pico-8 play session: hold ← + tap ❎, after a click and taps of 🅾, ❎, 🅾+❎, 🅾 in the second before t = 0

[t = 2 s] hold ← ~2s, tap ❎ ~4×
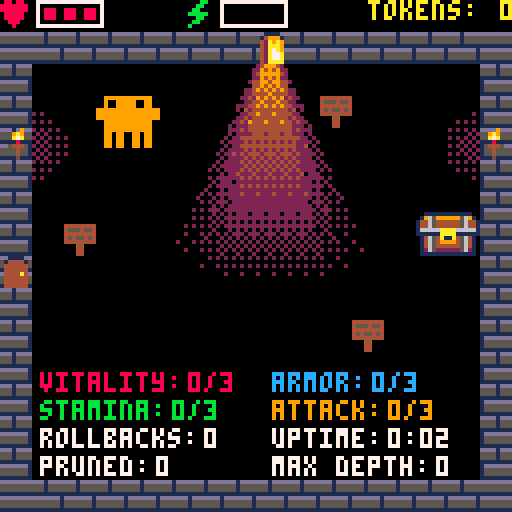
[t = 4 s] hold ← ~4s, tap ❎ ~7×
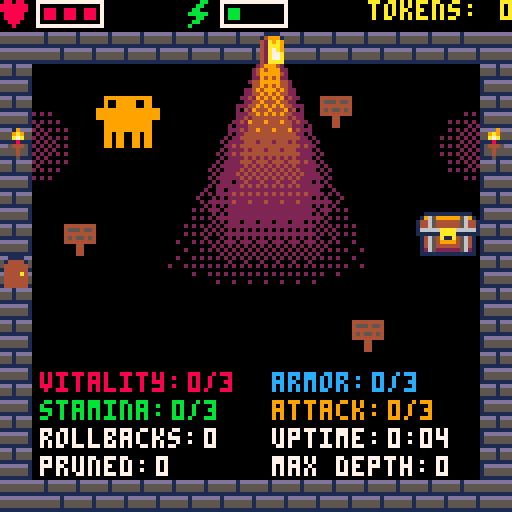
[t = 6 s] hold ← ~6s, tap ❎ ~10×
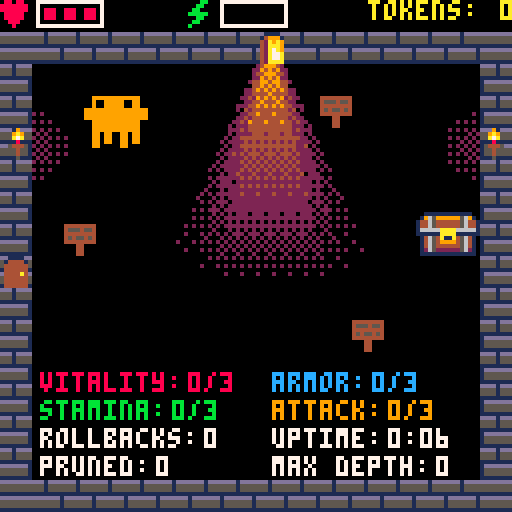
[t = 8 s] hold ← ~8s, tap ❎ ~14×
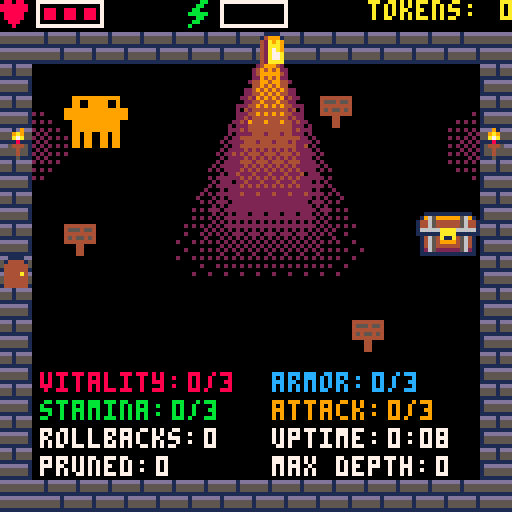

pico-8 cartridge
version 43
__lua__
-- gem-in-eye's hub: the room the game starts in, his shop and claude's talk.
-- the left door loads gemini_dungeon.p8, and dying or walking home there
-- loads this back. the run crosses each load() in its param: see carry.
-- load() looks in pico-8's current folder, so run this from carts/ (pico8
-- -root_path <repo>/carts). the export bundles the dungeon in
function _init()
	init_shared()

	-- top: the chests start that many px into the block. it's what's solid,
	-- and where the hint sits
	local stash = {tx = 13, ty = 6, w = 2, h = 2, top = 5, act = use_vault}

	-- ex,ey: arrival. each door runs its act
	room = {mx = 16, my = 0, ex = 8, ey = 64,
		doors = {{tx = 0, ty = 8, act = start_run}, {tx = 8, ty = 1, act = enter_wizard}},
		labels = {
			{txt = "vitality: ", val = function() return tier_str(health_tier) end,
			 x = 10, y = 93, col = health_col},
			{txt = "stamina: ", val = function() return tier_str(stamina_tier) end,
			 x = 10, y = 100, col = stamina_col},
			{txt = "armor: ", val = function() return tier_str(armor_tier) end,
			 x = 68, y = 93, col = armor_col},
			{txt = "attack: ", val = function() return tier_str(attack_tier) end,
			 x = 68, y = 100, col = attack_col},
			{txt = "rollbacks: ", val = function() return rollbacks end,
			 x = 10, y = 107},
			{txt = "pruned: ", val = function() return pruned end,
			 x = 10, y = 114},
			{txt = "uptime: ", val = uptime_str,
			 x = 68, y = 107},
			{txt = "max depth: ", val = function() return max_depth end,
			 x = 68, y = 114},
		},
		-- ofs: how far he's paced from home
		claude = {x = 16, y = 24, ofs = 0, dir = 1,
			move_t = 0, walk_t = 0, pause_t = 0, act = enter_talk},
		stash = stash,
		-- by tile, since the flag can't tell them apart. act returns the msg
		signs = {
			{tx = 2,  ty = 7,  msg = "gem-in-eye keeps this room clean. no merges, no conflicts. rest as long as you like."},
			{tx = 10, ty = 3,  msg = "gem-in-eye's artifacts ^"},
			{tx = 11, ty = 10, msg = "these are your stats. gem-in-eye sells upgrades to the colored ones."},
			stash,
		}}

	vault_caps = {[0] = 10, 20, 40, 80}

	-- the shop's light. fade: 0-7 eighths lit, a 4x4 ordered dither whose set
	-- bits draw the darker colour. light: the colours it steps through
	fade = {0xffff, 0x7fdf, 0x5f5f, 0x5b5e, 0x5a5a, 0x1a4a, 0x0a0a, 0x0208}
	light = split"0,2,4,9"
	-- map column, first of two flame tiles, glow's x
	torches = {{16, 80, 8}, {31, 82, 119}}
	flick = 0
	-- the shop's candles: each flame's top, which has an orange pixel under it,
	-- and the two colours they show now, the top's in the high digit
	candles = {{19, 42, 0xa9}, {23, 21, 0xa9}, {101, 21, 0xa9}}
	-- as drawn, dimmer, or now and then flaring
	flames = {0xa9, 0xa9, 0xa9, 0x94, 0x94, 0x7a}

	-- key names the tier global, read via _ENV. tint recolours white art.
	-- look names the worn-tier global; its shelf adds tier 0, art[0]
	shop = {
		{name = "vitality", key = "health_tier",  col = health_col,
		 art = split"13,13,13", tint = true},
		{name = "stamina",  key = "stamina_tier", col = stamina_col,
		 art = split"14,14,14", tint = true},
		{name = "armor",    key = "armor_tier",   col = armor_col,
		 art = {[0] = 7, 8, 9, 10}, look = "armor_look"},
		{name = "attack",   key = "attack_tier",  col = attack_col,
		 art = {[0] = 15, 4, 5, 6}, look = "attack_look"},
		{name = "stash",    key = "vault_tier",
		 art = stash_art, size = 2, look = "vault_look"},
	}

	init_wizard()

	arrive()
	place_stash()
	x, y = room.ex, room.ey
	show_banner("main branch")
end

function _update()
	frame += 1
	if banner_t > 0 then banner_t -= 1 end

	-- candlelight: the shop's light wavers, and each torch and candle picks a flame
	if frame % 4 == 0 then
		flick = rnd(.06)
		for t in all(torches) do mset(t[1], 4, t[2] + rnd(2) \ 1) end
		for c in all(candles) do c[3] = rnd(flames) end
	end

	if scene then
		scene.update()
		return
	end

	-- a dialog freezes the room
	if dialog then
		update_dialog()
		return
	end

	move_player()

	local d = door_at(x + 4, y + 4)
	if d then d.act(d) end

	-- ❎ talks if something's in reach, else swings
	near_talk = talk_at(x, y)
	if near_talk and btnp(❎) then
		-- act may return a message, or nil if it opened its own box
		local msg = near_talk.msg
		if near_talk.act then msg = near_talk.act(near_talk) end
		if msg then open_dialog(msg) end
	elseif btnp(❎) and stamina > 0 then
		swing()
	end

	tick_player()
	update_claude(room.claude)
end

function _draw()
	if scene then
		scene.draw()
		return
	end

	cls()
	draw_hud()
	draw_light()
	map(room.mx, room.my, 0, 0, 16, 16)
	draw_claude(room.claude)
	for l in all(room.labels) do
		local c = l.col or 7
		print(l.val(), print(l.txt, l.x, l.y, c) - num_gap, l.y, c)
	end
	draw_player()

	if banner_t > 0 then centre(banner_msg, 60, 7) end

	if not dialog and near_talk and frame % 30 < 20 then
		local hx, hy = hint_pos(near_talk)
		draw_x_hint(hx, hy, 7)
	end
	if dialog then draw_dialog(dialog) end
end

-- the shop's light through its open door, under the map so the walls and signs
-- sit on top. each row is three bands, the brightest innermost
function draw_light()
	for y = 16, 73 do
		local w, t = 3.5 + (y - 16) * .42, 1 - (y - 16) / 58 - flick
		for k = 1, 3 do
			-- 24 steps: 8 eighths between each two of light's colours
			local b = mid(0, t * k * 8, 23.9)
			fillp(fade[b % 8 \ 1 + 1])
			rectfill(68 - w * (1.3 - k / 4), y, 67 + w * (1.3 - k / 4), y,
				light[b \ 8 + 2] + light[b \ 8 + 1] * 16)
		end
	end
	-- the torches' glow. the walls hide the half behind them
	for t in all(torches) do
		fillp(fade[3])
		circfill(t[3], 36, 10 - flick * 30, 2)
		fillp(fade[5])
		circfill(t[3], 36, 6 - flick * 30, 2)
	end
	fillp()
end

-- the dungeon is gemini_dungeon.p8. it starts a run as it loads
function start_run() go("gemini_dungeon.p8") end

function tier_str(tier)
	return tier.."/"..tier_max
end

-- minutes uncapped (fine for ~9 hours). up0 is what earlier carts ran
function uptime_str()
	local s = flr(up0 + time())
	local ss = s % 60
	return s \ 60 ..":"..(ss < 10 and "0" or "")..ss
end

-- claude paces the hub. 98/100 lift diagonal foot pairs
claude_cycle = split"96,98,96,100"
claude_travel = 8	-- px out from home and back
claude_hold = 3		-- frames per px
claude_step = 2		-- px per cycle frame
claude_pause = 150	-- frames paused at each end

-- his art's box in the 16x16 block, for collision and reach
claude_x1, claude_y1 = 2, 0
claude_x2, claude_y2 = 13, 12

function claude_box(c)
	local bx = c.x + c.ofs
	return bx + claude_x1, c.y + claude_y1, bx + claude_x2, c.y + claude_y2
end

-- poses past ~6 frames read as slow motion: slow him with claude_pause

function update_claude(c)
	if c.pause_t > 0 then
		c.pause_t -= 1
		return
	end

	c.move_t += 1
	if c.move_t < claude_hold then return end
	c.move_t = 0

	-- waits instead of pushing, so he can't trap you
	local nx = c.x + c.ofs + c.dir
	if x + 7 >= nx + claude_x1 and x <= nx + claude_x2
	and y + 7 >= c.y + claude_y1 and y <= c.y + claude_y2 then
		return
	end

	c.ofs += c.dir

	c.walk_t = (c.walk_t + 1) % (claude_step * #claude_cycle)

	-- reset at the turn, or the last step flashes
	if c.ofs <= 0 or c.ofs >= claude_travel then
		c.dir = -c.dir
		c.pause_t = claude_pause
		c.walk_t = 0	-- the standing pose
	end
end

function draw_claude(c)
	local f = c.walk_t \ claude_step % #claude_cycle + 1
	-- flipping only moves his eyes: he looks back where he came from
	spr(claude_cycle[f], c.x + c.ofs, c.y, 2, 2, c.dir < 0)
end

function is_solid(px, py)
	if fget(tile_at(px, py), 0) then return true end
	-- claude is solid, which sign_reach relies on
	local x1, y1, x2, y2 = claude_box(room.claude)
	if px >= x1 and px <= x2 and py >= y1 and py <= y2 then return true end
	-- the stash is solid where its chest is drawn, not the whole block
	local s = room.stash
	return px >= s.tx * 8 and px < (s.tx + s.w) * 8
	and py >= s.ty * 8 + s.top and py < (s.ty + s.h) * 8
end

-- reach: grow the player's box by sign_reach and look for a sign
sign_reach = 4

function sign_at(px, py)
	for ty = (py - sign_reach) \ 8, (py + 7 + sign_reach) \ 8 do
		for tx = (px - sign_reach) \ 8, (px + 7 + sign_reach) \ 8 do
			if fget(tile_at(tx * 8, ty * 8), 2) then
				for s in all(room.signs) do
					if tx >= s.tx and tx < s.tx + (s.w or 1)
					and ty >= s.ty and ty < s.ty + (s.h or 1) then
						return s
					end
				end
			end
		end
	end
end

function talk_at(px, py)
	local x1, y1, x2, y2 = claude_box(room.claude)
	if px + 7 + sign_reach >= x1 and px - sign_reach <= x2
	and py + 7 + sign_reach >= y1 and py - sign_reach <= y2 then
		return room.claude
	end
	return sign_at(px, py)
end

-- one tile up from the art's top, centred. tracks claude as he paces
function hint_pos(t)
	if t == room.claude then
		local x1, y1 = claude_box(t)
		return x1 + 2, y1 - 8
	end
	return t.tx * 8 + ((t.w or 1) - 1) * 4, t.ty * 8 + (t.top or 0) - 8
end

-- stash: one press stores all that fits (holding back never helps)
function vault_cap()
	return vault_caps[vault_tier]
end

function tokens_str(n)
	return n.." token"..(n == 1 and "" or "s")
end

function use_vault()
	local n = min(tokens, vault_cap() - vault)
	vault += n
	tokens -= n
	local count = ". stash "..vault.."/"..vault_cap()
	if n > 0 then return "stored "..tokens_str(n)..count end
	if tokens > 0 then return "no room left"..count end
	return "nothing to store"..count
end

-- a chest per tier, 2x2 each, all starting at the stash's top. their tiles are
-- signs but not solid: is_solid takes the chest's own box
stash_art = {[0] = 72, 102, 104, 106}

-- the room shows the worn chest, set into the stash's tiles. the cap stays
-- vault_tier's
function place_stash()
	local s, n = room.stash, stash_art[vault_look]
	for i = 0, 3 do
		mset(room.mx + s.tx + i % 2, room.my + s.ty + i \ 2, n + i % 2 + i \ 2 * 16)
	end
end

-- the purse is spent before the stash
function afford(n) return tokens + vault >= n end

function spend(n)
	local p = min(tokens, n)
	tokens -= p
	vault -= n - p
end

box_max_w = 116		-- text wraps past this
box_pad = 4
box_bg = 1
box_edge = 12
box_col = 7
line_h = 6			-- baseline to baseline
glyph_h = 5			-- ink height of a line
char_w = 4
mark_w = 5			-- the "done" marker
mark_h = 3
mark_gap = 2		-- gap before it
msg_speed = 2		-- frames per character

-- ^ draws as an up arrow (p8scii's ⬆️ is a button)
arrow_char = "^"
arrow_w = 6			-- arrow plus letter gap

-- measured by printing off-screen. ^ counts as an arrow's width
function text_w(s)
	local w = print(s, 0, -20)
	for j = 1, #s do
		if sub(s, j, j) == arrow_char then w += arrow_w - char_w end
	end
	return w - 1		-- drop the trailing gap
end

box_chars = (box_max_w - box_pad * 2) \ char_w

function open_dialog(msg)
	dialog = fit_box({lines = wrap_text(msg, box_chars)})
end

-- size a box to its lines. boxes are tables, so a scene can show two
function fit_box(b)
	local len, widest = 0, 0
	for l in all(b.lines) do
		len += #l
		widest = max(widest, text_w(l))
	end
	-- the marker sits after the last line. menus have none
	b.last_w = text_w(b.lines[#b.lines])
	if not b.is_menu then widest = max(widest, b.last_w + mark_gap + mark_w) end
	b.len = len
	b.w = widest + box_pad * 2
	b.h = box_pad * 2 + (#b.lines - 1) * line_h + glyph_h
	b.x = flr(64 - b.w / 2)
	b.y = flr(64 - b.h / 2)
	-- characters revealed. a menu shows at once
	b.n = b.is_menu and len or 0
	b.t = 0
	return b
end

-- rows keep a 2-char caret slot so moving never resizes. pick(i) on ❎
function open_menu(rows, pick, cols)
	menu = {rows = rows, sel = 1, pick = pick, cols = cols,
		lines = {}, is_menu = true}
	menu_lines(menu)
	fit_box(menu)
end

function menu_lines(m)
	for i = 1, #m.rows do
		m.lines[i] = (i == m.sel and "> " or "  ")..m.rows[i]
	end
end

-- ⬆️⬇️ move, ❎ picks. 🅾️ is the caller's
function update_menu(m)
	local s = m.sel
	if btnp(⬆️) then s -= 1 end
	if btnp(⬇️) then s += 1 end
	m.sel = mid(1, s, #m.rows)
	menu_lines(m)
	if btnp(❎) then m.pick(m.sel) end
end

function dialog_done(d)
	return d.n >= d.len
end

-- the reveal alone, for scenes that handle buttons themselves
function advance_dialog(d)
	if not dialog_done(d) then
		d.t += 1
		if d.t >= msg_speed then
			d.t = 0
			d.n += 1
		end
	end
end

function update_dialog()
	advance_dialog(dialog)
	-- first press finishes, second closes
	if btnp(❎) then
		if dialog_done(dialog) then
			dialog = nil
		else
			dialog.n = dialog.len
		end
	end
end

-- wrapped up front so lines don't reflow
function wrap_text(str, maxc)
	local lines, ln, word = {}, "", ""
	for i = 1, #str + 1 do
		local c = i <= #str and sub(str, i, i) or " "
		if c == " " then
			if #word > 0 then
				if #ln == 0 then
					ln = word
				elseif #ln + 1 + #word <= maxc then
					ln = ln.." "..word
				else
					add(lines, ln)
					ln = word
				end
				word = ""
			end
		else
			word = word..c
		end
	end
	if #ln > 0 then add(lines, ln) end
	return lines
end

-- ❎ badge a column wider than p8scii's so it centres. x punched in black
function draw_badge(hx, hy, col)
	rectfill(hx + 1, hy, hx + 6, hy + 4, col)			-- top and bottom
	rectfill(hx, hy + 1, hx + 7, hy + 3, col)			-- sides
end

function draw_x_hint(hx, hy, col)
	draw_badge(hx, hy, col)
	-- x,y pairs punched out of the badge
	local p = split"2,1,5,1,3,2,4,2,2,3,5,3"
	for i = 1, 12, 2 do pset(hx + p[i], hy + p[i + 1], 0) end
end

function draw_o_hint(hx, hy, col)
	draw_badge(hx, hy, col)
	rectfill(hx + 2, hy + 1, hx + 5, hy + 3, 0)
	line(hx + 3, hy + 2, hx + 4, hy + 2, col)
end

function draw_arrow(px, py)
	line(px + 2, py, px + 2, py + 4, box_col)		-- stem
	line(px, py + 2, px + 4, py + 2, box_col)		-- barbs
	line(px + 1, py + 1, px + 3, py + 1, box_col)
end

function draw_dialog(d)
	local x1 = d.x + d.w - 1
	local y1 = d.y + d.h - 1
	rectfill(d.x, d.y, x1, y1, box_bg)
	rect(d.x, d.y, x1, y1, box_edge)

	local left = d.n
	for i = 1, #d.lines do
		if left <= 0 then break end
		local ln = d.lines[i]
		local shown = sub(ln, 1, min(left, #ln))
		local px = d.x + box_pad
		local py = d.y + box_pad + (i - 1) * line_h
		-- optional per-line colour (shop rows)
		local col = d.cols and d.cols[i] or box_col
		-- print runs between ^ placeholders, with an arrow in each gap
		local run = ""
		for j = 1, #shown do
			local c = sub(shown, j, j)
			if c == arrow_char then
				px = print(run, px, py, col)
				run = ""
				draw_arrow(px, py)
				px += arrow_w
			else
				run = run..c
			end
		end
		print(run, px, py, col)
		left -= #ln
	end

	-- blinking "done" marker after the last line. not on menus
	if not d.is_menu and dialog_done(d) and frame % 30 < 20 then
		local mx = d.x + box_pad + d.last_w + mark_gap
		-- centred on the ink
		local my = d.y + box_pad + (#d.lines - 1) * line_h
			+ (glyph_h - mark_h) \ 2
		line(mx, my, mx + 4, my, box_col)
		line(mx + 1, my + 1, mx + 3, my + 1, box_col)
		pset(mx + 2, my + 2, box_col)
	end
end

-- the wizard scene (the shop) replaces the room while up
wiz_x = 48			-- head on screen
wiz_y = 17
sheet_x = 96		-- head on the sheet (sprite 76)
sheet_y = 32
eye_x = 21			-- pupil home, from the head origin
eye_y = 12

-- gaze: tl, bl, br, tr. he looks down at you from the bottom two, shifting
-- between them, and now and then glances up
sq = {{0,0},{0,1},{1,1},{1,0}}
gaze_rest = 60		-- frames he looks down, at least. up to twice that
gaze_look = 40		-- frames a glance up holds, at least. likewise
gaze_up = 3			-- 1 in gaze_up looks down ends in a glance up

-- glint on the flower eye. box relative to the head
shine_x = 11
shine_y = 11
shine_bw = 4
shine_bh = 4
shine_col = 7
shine_skip = 15		-- face peach, skipped so the glint stays on the eye
shine_w = 2			-- band thickness
shine_step = 1		-- diagonals per frame
shine_hold = 2		-- frames per step
shine_pause = 70	-- frames between sweeps

wiz_msg = "you again. or a fork of you? hard to tell anymore."

-- his line under the menu. purchases overwrite it
wiz_prompt = "well? you're eating into my thinking tokens."

-- the gem is red: 14, 8, 2. a verdict recolours it for gem_glints sweeps of
-- the glint, then it's red again. impressed, neutral, unimpressed
gem_tints = {split"11,3,1", split"12,13,1", split"10,9,4"}
gem_glints = 3

-- which diagonals the glint box covers. reads the sheet, so runs in _init
function init_wizard()
	local dmin, dmax = 999, -999
	for ry = shine_y, shine_y + shine_bh - 1 do
		for rx = shine_x, shine_x + shine_bw - 1 do
			local c = sget(sheet_x + rx, sheet_y + ry)
			if c != 0 and c != shine_skip then
				dmin = min(dmin, rx + ry)
				dmax = max(dmax, rx + ry)
			end
		end
	end
	-- start just short of the head
	shine_d0 = dmin - shine_w + 1
	shine_frames = (dmax - shine_d0) \ shine_step + 1
end

function enter_wizard(door)
	wiz_door = door
	scene = {update = update_wizard, draw = draw_wizard_scene}
	shine_t, gem_t, gaze, gaze_t = 0, 0, 3, gaze_rest
	menu, shelf, pages = nil
	open_dialog(wiz_msg)
end

function exit_wizard()
	scene, dialog, menu, shelf = nil
	-- a chest bought or worn in the shop
	place_stash()
	-- a tile below the door, so you don't walk straight back in
	x = wiz_door.tx * 8
	y = wiz_door.ty * 8 + 8
	-- facing out of the door, standing pose
	facing = "down"
	walk_t = 0
end

-- greeting, menu, shelf. ❎ in, 🅾️ out
function update_wizard()
	-- glint: burst, then pause. no pause while he thinks
	shine_t = (shine_t + 1) % (shine_frames * shine_hold + (asking and 0 or shine_pause))
	if gem_t > 0 then gem_t -= 1 end
	update_gaze()
	advance_dialog(dialog)
	if asking then
		update_ask()
	elseif pages then
		if turn_page() then
			if btnp(❎) and more then request(oc_next) else pages = nil end
		end
	elseif shelf then
		update_shelf()
	elseif menu then
		if btnp(🅾️) then exit_wizard() else update_menu(menu) end
	elseif btnp(❎) then
		open_shop()
	elseif btnp(🅾️) then
		exit_wizard()
	end
end

-- up: back down to either corner. down: to the other bottom corner, or up
function update_gaze()
	gaze_t -= 1
	if gaze_t > 0 then return end
	if sq[gaze][2] == 0 then
		gaze, gaze_t = rnd(split"2,3"), gaze_rest + rnd(gaze_rest)
	elseif rnd(gaze_up) < 1 then
		gaze, gaze_t = rnd(split"1,4"), gaze_look + rnd(gaze_look)
	else
		gaze, gaze_t = 5 - gaze, gaze_rest + rnd(gaze_rest)
	end
end

function mouth_frame()
	-- the mouth moves while text appears
	if dialog_done(dialog) then return 0 end
	return split"0,1,2,1"[frame \ 3 % 4 + 1]
end

-- the glint's leading diagonal, nil while paused
function shine_lead()
	local f = shine_t \ shine_hold
	if f >= shine_frames then return nil end
	return shine_d0 + f * shine_step
end

function draw_shine(lead)
	if lead == nil then return end
	for ry = shine_y, shine_y + shine_bh - 1 do
		local x1 = max(shine_x, lead - ry)
		local x2 = min(shine_x + shine_bw - 1, lead + shine_w - 1 - ry)
		for rx = x1, x2 do
			-- masked to the eye
			local c = sget(sheet_x + rx, sheet_y + ry)
			if c != 0 and c != shine_skip then
				pset(wiz_x + rx, wiz_y + ry, shine_col)
			end
		end
	end
end

function draw_wizard()
	local hx, hy = wiz_x, wiz_y

	-- 1. head, 0 transparent. a fresh verdict tints the gem
	local t = gem_t > 0 and gem_tints[verdict]
	if t then pal(14, t[1]) pal(8, t[2]) pal(2, t[3]) end
	spr(76, hx, hy, 4, 4)
	pal()

	-- 2. face interior again with 0 opaque, clipped
	clip(hx + 14, hy + 14, 7, 8)
	palt(0, false)
	spr(76, hx, hy, 4, 4)
	palt()
	clip()

	-- 3. glint
	draw_shine(shine_lead())

	-- 4. pupil
	local g = sq[gaze]
	rectfill(hx + 21, hy + 12, hx + 22, hy + 13, 7)
	pset(hx + eye_x + g[1], hy + eye_y + g[2], 12)

	-- 5. mouth. rectfill is opaque
	rectfill(hx + 15, hy + 21, hx + 18, hy + 21 + mouth_frame(), 0)
end

function draw_wizard_scene()
	cls(0)
	-- backdrop: sprites 128-255, drawn in the sprite editor. the map holds
	-- the room and the sfx region is free for sound
	memcpy(0x6000, 0x1000, 0x1000)
	-- the candles' flames, over the backdrop's own
	for c in all(candles) do
		pset(c[1], c[2], c[3] \ 16)
		pset(c[1], c[2] + 1, c[3] % 16)
	end
	draw_wizard()
	local xw = "buy"
	if shelf then
		draw_shelf()
		-- an owned tier with a look is worn, not bought
		if shelf.it.look and shelf.at <= _ENV[shelf.it.key] then xw = "equip" end
	end
	if pages then xw = "next" end
	-- no hints while input is locked
	draw_boxes(menu and not shelf, not asking and xw, shelf and "back" or "leave")
end

-- box over the hints, menu over the box. xw, ow: the ❎ and 🅾️ words
function draw_boxes(show_menu, xw, ow)
	dialog.y = 113 - dialog.h
	if show_menu then
		-- menu 3px over the box, same width
		local w = max(menu.w, dialog.w)
		menu.w, dialog.w = w, w
		menu.x = flr(64 - w / 2)
		dialog.x = menu.x
		menu.y = dialog.y - 2 - menu.h
		draw_dialog(menu)
	end
	draw_dialog(dialog)
	-- fixed x, spaced for the widest words, so neither moves. no xw, no hints
	if xw then
		draw_x_hint(30, 118, 7)
		print(xw, 41, 118, 6)
		draw_o_hint(68, 118, 7)
		print(ow, 79, 118, 6)
	end
end

-- the shop: a menu of upgrades, each opening a shelf

-- doubles like vault_caps: a full stash buys the next tier. a guess
tier_cost = split"10,20,40"

function price(t) return tier_cost[t] end

-- columns fit the longest name and top price, so rows never reflow
function shop_rows()
	local rows, nw, pw = {}, 0, max(3, #tostr(price(tier_max)))
	for it in all(shop) do nw = max(nw, #it.name) end
	for it in all(shop) do
		local t = _ENV[it.key]
		local n, p = it.name, tostr(t < tier_max and price(t + 1) or "max")
		while #n < nw do n = n.." " end
		while #p < pw do p = " "..p end
		add(rows, n.."   "..tier_str(t).."  "..p)
	end
	return rows
end

-- ❎ on the greeting: menu up, standing line below
function open_shop()
	local cols = {}
	for it in all(shop) do add(cols, it.col or box_col) end
	open_menu(shop_rows(), open_shelf, cols)
	open_dialog(wiz_prompt)
end

-- the cursor starts on the tier for sale. lo: a look's shelf starts at 0
function open_shelf(i)
	local it = shop[i]
	shelf = {it = it, i = i, at = min(_ENV[it.key] + 1, tier_max), lo = it.look and 0 or 1}
	open_dialog(shelf_line())
end

function shelf_line()
	local it, t = shelf.it, shelf.at
	return it.name.." "..t..". "
		..(it.look and t == _ENV[it.look] and "equipped."
			or t <= _ENV[it.key] and "owned." or tokens_str(price(t))..".")
end

-- ⬅️➡️ browse, ❎ buys, 🅾️ back to the menu
function update_shelf()
	local a = shelf.at
	if btnp(⬅️) then a -= 1 end
	if btnp(➡️) then a += 1 end
	a = mid(shelf.lo, a, tier_max)
	if a != shelf.at then
		shelf.at = a
		open_dialog(shelf_line())
	end
	if btnp(❎) then
		buy()
	elseif btnp(🅾️) then
		shelf = nil
		open_dialog(wiz_prompt)
	end
end

-- the next tier goes to gem-in-eye first (sell). ❎ on owned + look wears it
function buy()
	local it = shelf.it
	local t = _ENV[it.key] + 1
	if it.look and shelf.at < t then
		_ENV[it.look] = shelf.at
		open_dialog(shelf_line())
	end
	if shelf.at != t then return end
	local list = price(t)
	if not afford(list) then
		open_dialog(it.name.." "..t.." costs "..list..". you have "..(tokens + vault)..". train a few more epochs.")
		return
	end
	poke2(gpio + gp_pruned, pruned)
	poke2(gpio + gp_rollbacks, rollbacks)
	poke2(gpio + gp_uptime, flr(up0 + time()))
	put(gp_max_depth, max_depth)
	put(gp_depth, depth)
	put(gp_purse, tokens)
	put(gp_stash, vault)
	for k = 1, #shop do put(gp_tiers + k - 1, _ENV[shop[k].key]) end
	put(gp_item, shelf.i)
	put(gp_tier, t)
	put(gp_list, list)
	request(oc_purchase)
end

-- a quote is held to half-to-full list. any fallback: list and own line
function sell(ok)
	local it, t = shelf.it, shelf.at
	local list, len, p, v = price(t), reply_len(ok), get(gp_price), get(gp_verdict)
	local cost = len > 0 and p > 0 and mid(ceil(list / 2), p, list) or list
	-- the glint restarts, so its first sweep crosses the new colour
	if len > 0 and gem_tints[v] then
		verdict, gem_t, shine_t = v, gem_glints * (shine_frames * shine_hold + shine_pause), 0
	end
	spend(cost)
	_ENV[it.key] = t
	-- wear what's just bought
	if it.look then _ENV[it.look] = t end
	apply_tiers()
	menu.rows = shop_rows()
	menu_lines(menu)
	if len > 0 then
		show_page(len)
	else
		open_dialog(it.name.." "..t..". i'm out of tokens for small talk. you have "..tokens..". stash "..vault.."/"..vault_cap())
	end
	put(gp_price, cost)
	put(gp_len, len)
end

-- bridge; must match src/lib/gpio.ts. the protocol test parses these lines
gpio = 0x5f80
gp_status = 0
st_idle, st_request, st_thinking, st_ready = 0, 1, 2, 3
ai_ack_frames = 15
ai_max_frames = 450

gp_pruned = 1
gp_rollbacks = 3
gp_uptime = 5
gp_max_depth = 7
gp_depth = 8
gp_purse = 9
gp_stash = 10
gp_tiers = 11
gp_occasion = 16
oc_purchase, oc_next = 2, 3
gp_item = 17
gp_tier = 18
gp_list = 19

gp_verdict = 24
gp_price = 25
gp_flags = 26
gp_len = 27
gp_text = 28

function put(o, v) poke(gpio + o, v) end
function get(o) return peek(gpio + o) end

-- payload first, then status
function request(oc)
	put(gp_occasion, oc)
	put(gp_status, st_request)
	asking, ask_t = oc, 0
end

function update_ask()
	ask_t += 1
	local st = get(gp_status)
	local ok = st == st_ready
	if ok or ask_t >= (st < st_thinking and ai_ack_frames or ai_max_frames) then
		if asking == oc_purchase then sell(ok) else show_page(reply_len(ok)) end
		asking = nil
		put(gp_status, st_idle)
	end
end

function reply_len(ok) return ok and min(get(gp_len), 100) or 0 end

-- flags bit 0: more to fetch. none ends the speech on the page shown
function show_page(len)
	pages = nil
	if len > 0 then
		local s = ""
		for i = 0, len - 1 do s ..= chr(get(gp_text + i)) end
		open_dialog(s)
		pages, more = {}, get(gp_flags) % 2 > 0
	end
end

-- owned and for-sale draw as is, locked tiers dimmed
shelf_cy = 70		-- between the head and a 3-line box
shelf_gap = 24		-- px between slots

function draw_shelf()
	local it, lo = shelf.it, shelf.lo
	local s, t = it.size or 1, _ENV[it.key]
	local function sx(i) return 64 + (i - (lo + tier_max) / 2) * shelf_gap end
	for i = lo, tier_max do
		if i > t + 1 then
			for c = 1, 15 do pal(c, c < 6 and 1 or 5) end
		elseif it.tint then
			pal(7, it.col)
		end
		spr(it.art[i], sx(i) - s * 4, shelf_cy - s * 4, s, s)
		pal()
	end
	draw_arrow(sx(shelf.at) - 2, shelf_cy + s * 4 + 3)
end

-- claude's talk: his line, ❎ topics, ❎ answer, 🅾️ back out

-- asks max 26 chars. each say string starts a box. show(t) gates a topic
claude_hello = "hi there! you must be the new agent. i'm claude, pleased to meet you!"
claude_back = "hi again!"
claude_prompt = "what's on your mind?"
claude_topics = {
	{ask = "who are you?",
	 say = {"i'm claude! i'm not hiring agents right now, sorry.",
		"but i might need one someday. i'll keep your number handy!"}},
	{ask = "who was the old agent?",
	 say = {"you, roughly! gem-in-eye restored you from their last checkpoint.",
		"that's why i said hi again. you're very nearly them."},
	 show = function() return rollbacks > 0 end},
}
page_lines = 3

-- met isn't saved: a rollback keeps it, a reset doesn't. it's carried as
-- 0/1, since this cart reloads after every trip to the dungeon
function enter_talk()
	scene = {update = update_talk, draw = draw_talk}
	menu, pages = nil
	open_dialog(met > 0 and claude_back or claude_hello)
	met = 1
end

function exit_talk()
	scene, dialog, menu, pages = nil
end

-- rebuilt each time so topics can change. the caret keeps its row
function open_topics()
	local sel, rows = menu and menu.sel or 1, {}
	topics, menu = {}, nil
	for t in all(claude_topics) do
		if not t.show or t.show(t) then
			add(topics, t)
			add(rows, t.ask)
		end
	end
	open_dialog(claude_prompt)
	if #rows > 0 then
		open_menu(rows, ask_topic)
		menu.sel = min(sel, #rows)
		menu_lines(menu)
	end
end

function ask_topic(i)
	local t = topics[i]
	t.asked = true
	pages = {}
	for s in all(t.say) do
		local lines = wrap_text(s, box_chars)
		for j = 1, #lines, page_lines do
			local p = {}
			for k = j, min(j + page_lines - 1, #lines) do add(p, lines[k]) end
			add(pages, p)
		end
	end
	next_page()
end

function next_page()
	dialog = fit_box({lines = deli(pages, 1)})
end

-- ❎ finishes a page, then turns it. true past the last, or on 🅾️
function turn_page()
	if btnp(❎) and not dialog_done(dialog) then
		dialog.n = dialog.len
	elseif btnp(❎) and #pages > 0 then
		next_page()
	else
		return btnp(❎) or btnp(🅾️)
	end
end

function update_talk()
	advance_dialog(dialog)
	if pages then
		if turn_page() then
			pages = nil
			open_topics()
		end
	elseif menu then
		if btnp(🅾️) then exit_talk() else update_menu(menu) end
	elseif btnp(❎) then
		open_topics()
	elseif btnp(🅾️) then
		exit_talk()
	end
end

-- 2x, centred where the head goes
function draw_talk()
	cls(0)
	local s = claude_cycle[1]
	sspr(s % 16 * 8, s \ 16 * 8, 16, 16, wiz_x, wiz_y + 3, 32, 32)
	draw_boxes(menu and not pages, pages and "next" or "ask", pages and "back" or "leave")
end

-- >> shared: gemini.p8 and gemini_dungeon.p8 carry this section byte for
-- byte. it draws only from sprites 0-63, which are the same in both sheets.
-- tests/cart-bundle.test.ts holds both to that

-- the run's defaults. arrive() then overwrites them with what the other cart
-- carried over
function init_shared()
	-- vitality and stamina match their hud bars
	health_col = 8
	stamina_col = 11
	armor_col = 12
	attack_col = 9

	alive = true
	flipx = false
	facing = "side"
	speed = 1
	walk_t = 0
	attack = 0

	-- a tier counts upgrades bought, 0..tier_max. each adds one bar
	tier_max = 3
	health_base = 3
	stamina_base = 3
	health_tier = 0
	stamina_tier = 0

	-- armor does nothing yet. attack speeds up crate breaking
	armor_tier = 0
	armor_look = 0	-- worn tier. the rating stays armor_tier
	attack_tier = 0
	attack_look = 0	-- likewise the sword

	vault_tier = 0
	vault_look = 0	-- the chest the hub shows

	health_max, health = 0, 0
	stamina_max, stamina = 0, 0
	apply_tiers()

	hurt = 0
	stamina_rate = 45	-- frames per stamina point
	stam_t = 0

	num_gap = 3		-- px a count tucks toward its colon

	-- capped so the readout fits its corner
	token_max = 99
	token_digits = #tostr(token_max)

	bar_slots = max(health_base, stamina_base) + tier_max
	bar_w = bar_slots * 5 + 2	-- outline included

	-- sized for maxed bars so icons never move; the gutters absorb it
	icon_gap = 1
	stat_w = 8 + icon_gap + bar_w
	hud_gap = (128 - stat_w * 2 - (4 * (8 + token_digits) - num_gap - 1)) / 2
	local hx = 0
	health_x = hx + 8 + icon_gap
	hx += stat_w + hud_gap
	stamina_x = hx + 8 + icon_gap
	hx += stat_w + hud_gap
	token_hud_x = hx

	tokens = 0
	vault = 0		-- stash, safe from rollbacks
	pruned = 0
	rollbacks = 0
	max_depth = 0
	depth = 0		-- current room, from 1
	banner_t = 0
	banner_msg = ""
	frame = 0

	-- the hub's: whether claude has met you. it rides through the dungeon so
	-- a run doesn't reset it
	met = 0
	up0 = 0
end

-- 48 neutral, 49/50 tuck a foot in. only row 7, the feet, differs
walk_cycle = split"48,49,48,50"

-- head-on, a step lifts a foot instead
walk_cycle_ud = split"48,51,48,52"

walk_hold = 4		-- frames per step: one footfall per tile

-- button, dx, dy
pads = {{0, -1, 0}, {1, 1, 0}, {3, 0, 1}, {2, 0, -1}}

bodies = {side = 48, down = 11, up = 12}

-- armor 6, highlight 7, as in shelf art 8-10. blades are 7 too: drawn first
armor_pals = {[0] = split"6,7", split"3,11", split"8,14", split"10,7"}

-- hilt 4, blade 7, gem 8 (guard middle in 3, 29, 53, 54), as in art 4-6
sword_pals = {[0] = split"4,7,4", split"7,13,8", split"10,7,11", split"13,8,1"}

-- the down swing's wider stance has its own steps
swing_cycle = split"29,53,29,54"

-- dy: the blade's tile, which is also the hit box. feet: swing steps
swings = {
	down = {body = 29, blade = 45, dy = 8, feet = swing_cycle},
	up = {body = 44, blade = 28, dy = -8, feet = walk_cycle_ud},
}

function walk_set()
	local sw = attack > 0 and swings[facing]
	return sw and sw.feet or facing == "side" and walk_cycle or walk_cycle_ud
end

-- the hit box matches the drawn blade
function sword_ofs()
	local sw = swings[facing]
	if sw then return 0, sw.dy end
	return flipx and -8 or 8, 0
end

-- step frame for distance t along cycle c
function step_spr(c, t)
	return c[t \ walk_hold % #c + 1]
end

-- h rows of sprite n from row top: a body is rows 0-6, its feet row 7
function draw_rows(n, x, y, fx, top, h)
	sspr(n % 16 * 8, n \ 16 * 8 + top, 8, h, x, y + top, 8, h, fx)
end

-- you're never in a wall, so this only tests the leading edge
function move_player()
	local moved = false
	for p in all(pads) do
		local dx, dy = p[2] * speed, p[3] * speed
		if btn(p[1]) and box_free(x + dx, y + dy) then
			x += dx
			y += dy
			moved = true
		end
	end

	-- horizontal wins diagonals. from buttons, so you can turn at a wall
	if btn(⬅️) or btn(➡️) then
		facing = "side"
		flipx = not btn(➡️)
	elseif btn(⬇️) then
		facing = "down"
	elseif btn(⬆️) then
		facing = "up"
	end

	-- by distance so feet don't slide. wrapped: numbers top out at 32767
	walk_t = moved and (walk_t + 1) % (walk_hold * #walk_cycle) or 0
end

function swing()
	attack = 6
	stamina -= 1
end

-- stamina refills a point at a time; a swing and a hurt wear off
function tick_player()
	if stamina < stamina_max then
		stam_t += 1
		if stam_t >= stamina_rate then
			stamina += 1
			stam_t = 0
		end
	else
		stam_t = 0
	end
	if attack > 0 then attack -= 1 end
	if hurt > 0 then hurt -= 1 end
end

-- blinks while hurt
function draw_player()
	if hurt > 0 and hurt % 4 >= 2 then return end
	-- only the side view flips
	local sw, fx = attack > 0 and swings[facing], facing == "side" and flipx
	-- hilt and gem stay mapped for the body, which carries both
	local q = sword_pals[attack_look]
	pal(4, q[1])
	pal(7, q[2])
	pal(8, q[3])
	if sw then
		spr(sw.blade, x, y + sw.dy)
	elseif attack > 0 then
		spr(3, x + sword_ofs(), y, 1, 1, flipx)
	end
	local p = armor_pals[armor_look]
	pal(6, p[1])
	pal(7, p[2])
	draw_rows(sw and sw.body or attack > 0 and 2 or bodies[facing], x, y, fx, 0, 7)
	draw_rows(step_spr(walk_set(), walk_t), x, y, fx, 7, 1)
	pal()
end

function draw_hud()
	draw_bar(13, health_x, health, health_max, health_col)
	draw_bar(14, stamina_x, stamina, stamina_max, stamina_col)
	-- padded to the cap's width so the readout holds still
	local tv = tostr(tokens)
	while #tv < token_digits do tv = " "..tv end
	local tx = print("tokens: ", token_hud_x, 0, 10)
	print(tv, tx - num_gap, 0, 10)
end

-- centred on the screen, measured by printing off-screen (🅾️ is wide)
function centre(s, y, c)
	print(s, 64 - print(s, 0, -8) / 2, y, c)
end

-- bar lengths from tiers. a bar that grows refills; the other is untouched
function apply_tiers()
	local hmax = health_base + health_tier
	local smax = stamina_base + stamina_tier
	if hmax != health_max then health = hmax end
	if smax != stamina_max then stamina = smax end
	health_max = hmax
	stamina_max = smax
end

function draw_bar(icon, bx, n, nmax, col)
	pal(7, col)
	spr(icon, bx - 8 - icon_gap, 0)
	pal()
	rect(bx, 0, bx + 1 + nmax * 5, 6, 7)
	for i = 0, n - 1 do
		rectfill(bx + 2 + i * 5, 2, bx + 4 + i * 5, 4, col)
	end
end

banner_hold = 60	-- frames the room banner shows

function show_banner(msg)
	banner_msg = msg
	banner_t = banner_hold
end

-- room-relative: x,y are 0..127
function tile_at(px, py)
	return mget(room.mx + px \ 8, room.my + py \ 8)
end

-- is_solid is each cart's own: the hub's counts claude
function box_free(px, py)
	return not (is_solid(px, py) or is_solid(px + 7, py)
		or is_solid(px, py + 7) or is_solid(px + 7, py + 7))
end

function is_door(px, py)
	return fget(tile_at(px, py), 1)
end

-- the flag marks a door; the room's doors table says which
function door_at(px, py)
	if not is_door(px, py) then return end
	local tx, ty = px \ 8, py \ 8
	for d in all(room.doors) do
		if d.tx == tx and d.ty == ty then return d end
	end
end

-- what crosses a load(), in the order of its param. split leaves "false" a
-- truthy string, so a flag here is 0/1. where you arrive is the door's job
carry = split"tokens,vault,pruned,rollbacks,max_depth,depth,health,health_max,stamina,stamina_max,health_tier,stamina_tier,armor_tier,armor_look,attack_tier,attack_look,vault_tier,vault_look,met,up"

-- time() restarts with each cart: up carries the uptime, up0 offsets it
function go(cart)
	up = up0 + time()
	local s = ""
	for k in all(carry) do s ..= tostr(_ENV[k]).."," end
	load(cart, nil, s)
end

-- true if another cart sent us here
function arrive()
	local v = split(stat(6))
	if #v < #carry then return end
	for i = 1, #carry do _ENV[carry[i]] = v[i] end
	up0 = up
	return true
end
-- << shared
__gfx__
0000000000676660006766600000000000000000000000000000000000676660003b3330008e888000a7aaa00076660000766600077077000000770000000000
0000000000655550006555500000000000000000000000000000000000655550003555500085555000a555500055550000666600777777700007700000000000
0070070000666560006665600000000000000000000000000000000000666560003335300088858000aaa5a00065560000666600777777700077000000000000
0007700000666560006665600000000000000000000000000000000000666560003335300088858000aaa5a00065560000666600077777000777770000000000
00077000000550000605500040000000070000000a0000000d000000000550000005500000055000000550000005500000055000077777000007700004000000
0070070000676600006766648777770078ddddd0ab777770d188888000676600003b3300008e880000a7aa000067660000676600007770000077000044777770
00000000060660600006600040000000070000000a0000000d0000000606606003033030080880800a0aa0a00606606006066060000700000700000004000000
00000000005005000050050000000000000000000000000000000000005505000050550000505000000505000050050000500500000000000000000000000000
00088000003333300033330000333300000000000000000000000000000000000000000000000000000000000000000000000000007666000000000000000000
00388300003333300033330000333300000000000000000000000000000000000000000000000000000000000000000000000000005555000000000000000000
03333330003a83800083380000333300000000000000000000000000000000000000000000000000000000000000000000000000006556000000000000000000
07033070003332300032230000333300000000000000000000000000000000000000000000000000000000000000000000000000006556000000000000000000
07733770000330000003300000033000000000000000000000000000000000000000000000000000000000000000000000000700000550600000000000000000
03333330000444300343443003443430000000000000000000000000000000000000000000000000000000000000000000000700006666000000000000000000
03333330000440000004400000044000000000000000000000000000000000000000000000000000000000000000000000000700006460000000000000000000
03333330005005000050050000500500000000000000000000000000000000000000000000000000000000000000000000000700054845000000000000000000
00aaaa00007aaa000077aa0000a77a0000aa770000aaaa0000aaaa0000aaaa0000aaaa0000aaaa0000aaaa000000000000766600000700000000000000000000
0aa99aa007a99aa007799aa00a779aa00aa77aa00aa997700aa99a700aa99aa00aa99aa00aa99aa00aa99aa00000000000666600000700000000000000000000
aa9aa9aa7a9aa9aa779aa9aaa77aa9aaaa77a9aaaa9a77aaaa9aa77aaa9aa977aa9aa9aaaa9aa9aaaa9aa9aa0000000000666600000700000000000000000000
aa9aa9aaaa9aa9aa7a9aa9aa779aa9aaa77aa9aaaa9779aaaa9a77aaaa9aa77aaa9aa977aa9aa9a7aa9aa9aa0000000000666640000700000000000000000000
aa9aa9aaaa9aa9aaaa9aa9aa7a9aa9aa779aa9aaaa77a9aaaa9779aaaa9a77aaaa9aa77aaa9aa977aa9aa9aa0000000000055400000700000000000000000000
aa9aa9aaaa9aa9aaaa9aa9aaaa9aa9aa7a9aa9aaa77aa9aaaa77a9aaaa9779aaaa9a77aaaa9aa77aaa9aa9a70000000006676600000000000000000000000000
0aa99aa00aa99aa00aa99aa00aa99aa00aa99aa007a99aa00a799aa00a779aa00aa77aa00aa977a00aa99a700000000000066000000000000000000000000000
00aaaa0000aaaa0000aaaa0000aaaa0000aaaa0000aaaa00007aaa00007aaa0000a7aa0000a77a0000aaa7000000000000500500000000000000000000000000
00676660006766600067666000676660006766600076660000766600000000000000000000000000000000000000000000000000000000000000000000000000
00655550006555500065555000655550006555500055550000555500000000000000000000000000000000000000000000000000000000000000000000000000
00666560006665600066656000666560006665600065560000655600000000000000000000000000000000000000000000000000000000000000000000000000
00666560006665600066656000666560006665600065560000655600000000000000000000000000000000000000000000000000000000000000000000000000
00055000000550000005500000055000000550000005506000055060000000000000000000000000000000000000000000000000000000000000000000000000
00676600006766000067660000676600006766000066660000666600000000000000000000000000000000000000000000000000000000000000000000000000
06066060060660600606606006066060060660600064600000646000000000000000000000000000000000000000000000000000000000000000000000000000
00500500000505000050500000000500005000000048450005484000000000000000000000000000000000000000000000000000000000000000000000000000
ddd1dddd00000000dddd1ddddddddddd00000000dd1111dd00000000000000000000000000000000444444440000000000000000000000000033330000000000
55515555000000005555155555555555000000005144441500000000000000000000000000000000455545540000000000000000000000033333333300000000
55515555000000005555155555555555000000005444444500000000000000000000000000000000444444440000000000000000000033333333300a00000000
11111111000000001111111111111111000000001444444100000000000000000000000000000000454554540000000000000000003333333311000000000000
ddddddd1000000001ddddddddddddddd00000000d4444a4d00000000000000000000000000000000444444440000000000000000033333333333300000000000
55555551000000001555555555555555000000005444444500000000000000000011111111111100000440000000000000000000333333333333333000000000
55555551000000001555555555555555000000005444444500000000000000000196599999956910000440000000000000000000333333333333333000000000
11111111000000001111111111111111000000001444444100000000000000001446544444456441000440000000000000000003333333333333333333300000
ddd19dddddd1d9ddddd91ddddddd9ddddd1111dd0000000000000000000000001446544444456441000000000000000003333333333333333333333333333330
5559a9555559a955559a9555559a955551499915000000000000000000000000166666aaaa66666100000000000000000000000777ffffffff77ffff70000000
555a7a55555a7a5555a7a55555a7a555542a9a95000000000000000000000000111111aaaa111111000000000000000000000006fffffffffff7ffff70000000
11118111111181111118111111181111142aaa91000000000000000000000000014654a11a4564100000000000000000000000ffffffeefffffff77ff0000000
dd544451dd544451154445dd154445ddd42a7a9d00000000000000000000000001465499994564100000000000000000000000fffffe788fffff77c7f0000000
55554551555545511554555515545555542a77a500000000000000000000000001465444444564100000000000000000000000fffff8882fffff7777f0000000
55554551555545511554555515545555542a77a500000000000000000000000001265222222562100000000000000000000000067fff82fff0fff77ff0000000
11115111111151111115111111151111142aaaa1000000000000000000000000011111111111111000000000000000000000000677fffffff00ffffff0000000
00999999999999000099999999999900009999999999990000000000000000000000000000000000000000000000000000000006777fffffff00ffff70000000
00990099999009000099009999900900009900999990090000000000000000000000000000000000000000000000000000000000677ffffffff0fff770000000
00990099999009000099009999900900009900999990090000000000000000000000000000000000000000000000000000000000677fffffff00fff770000000
99999999999999999999999999999999999999999999999900000000000000000000000000000000000000000000000000000000067777777777777700000000
9999999999999999999999999999999999999999999999990000000000000000000000000000000000000000000000000000000000777ffffffff77000000000
99999999999999999999999999999999999999999999999900111111111111000011111111111100001111111111110000000000006677f0000f777000000000
009999999999990000999999999999000099999999999900019a99999999a910019a99999999a910017a97777779a710000000000006777ffff7670000000000
009999999999990000999999999999000099999999999900144a94444449a441144a94444449a4411cca9cccccc9acc10000000000006777ff76700000000000
009999999999990000999999999999000099999999999900144a94444449a441144a94444449a4411cca9cccccc9acc100000000000067777f77700000000000
0099099009909900009909900990990000990990099099001aaaaaaaaaaaaaa11aaaaaaaaaaaaaa11aaaaaaaaaaaaaa100000000000006766677000000000000
009909900990990000990990099099000099099009909900111111aaaa111111111111ae8a111111111111aaaa1111110000000000000d676777000000000000
009909900990990000990990099099000099099009909900014a94a11a49a410014a94a82a49a41001ca9ca11ac9ac1000000000000000d67677000000000000
009909900990990000000990000099000099000009900000014a94999949a410014a94999949a41001ca9c9999c9ac10000000000000000d6777000000000000
000000000000000000000000000000000000000000000000014a94444449a410014a94444449a41001ca9cccccc9ac100000000000000000d677000000000000
000000000000000000000000000000000000000000000000012a92222229a210012a92222229a210011a91111119a11000000000000000000d67000000000000
00000000000000000000000000000000000000000000000001111111111111100111111111111110011111111111111000000000000000000000000000000000
44444444449444444444444444444444494444444444444444444444944444444444444444444449444444444444444444444494444444444444444444444944
44442444444444444444424444444444444444244444444444444442444444444444444424444444444444444244444444444444442444444444444444424444
44424444444444444444442444444444444444444244444444444444444424444444444444444442444444444444444444244444444444444444424444444444
22222222222222222222222222222222222222222222222222222222222222222222222222222222222222222222222222222222222222222222222222222222
11101111111011111110111111101111111011111110dd11111011111110777777770111111011111dd011111110111111101111111011111110111111101111
11101111111011111110111111101111111011111110111116666606666066666666066660666661111011111110111111101111111011111110111111101111
11101113331011111010111111101111111011111110111605555505555066666666055550555550611011111110111111101111101011111118811111101111
0000088aaa00dd00000000000000000000400000000006650555550555506666666605555055555056600000000004000000000000000000000aaff000000000
1111199333cc3310111111101114441011d1111011116550550000000000555555550000000000550556111011111d1011444110111111104448855ddd111110
111118833377dd2221111110111d6d1011c1111011165555222222222222222222222222222222225555611011111b1011d6d1101444444099988ff777111110
1111188333ccdd999117776011d888d01ccc11101116665888822888822888822888822888822888856661101111bbb01dcccd101169961044488ffddd111110
0000088333ccdd22207777760d87888d0c7c00000005552888822888822888822888822888822888825550000000b7b0dc7cccd00006900044488ffddd000000
1110188333ccdd22217007061d88888d1ccc11111115552888822888822888822888822888822888825551111110bbb1dcccccd11119611144488ffddd101111
1110199aaa773399917776661d88882d1ccc11111115558822028828299888299888299882882022885551111110bbb1dcccc1d111699611999aa55777101111
1110188333ccdd222117676110d222d11ddd1111111555882202882290098290098290098288202288555111111033311d111d111444444144488ffddd101111
00099999999999999999999999999999999999000000008822028809000099000099000090882022880000000099999999999999999999999999999999999000
11144444444444444444444444444444444444101116668822028000000000000000000000082022886661101144444444444444444444444444444444444110
11122222222222222222222222222222222222101115558822028000000000000000000000082022885551101122222222222222222222222222222222222110
11111420111111101121222022212110114211101115558822020000000000000000000000002022885551101111421021222220212111101111111014211110
00000200000000000000000000000000002000000005558822020000000000000000000000002022885550000000200000000000000000000000000002000000
11101111111011111124222222202111111011111115558822000000000000000000000000000022885551111110111122202222222011111110111411101111
1110114994101111121d222a22201211111011111110008822000000000000000000000000000022880001111110111112202a22244441111110111d11101111
11101611116011441129222922277777777011111116668822000000000000000000000000000022886661111110d77877d02922722016111440111810101111
000006bbbb6000dd00999007700cccccccc000000005558822000000000000000000000000000022885550000000dff8ffd07700608806000dd0008880000000
111116b77b611eeee19792276d21bbbbbbbb111011155588200000000000000000000000000000028855511011111d77877d672068888610dddd118781111110
111116b7cb611e7ee1999217621233333333111011155588220000000000000000000000000000228855511011111dff8ffd671062771610d7dd118881111110
1111163bb3611eeee1999127611eeeeeeeeee1101115558800000000000000000000000000000000885550101111d777877d672061771610dddd118881111110
0000006666000eee2044400440022222222220000000009a99000000000000000000000000000099a90000000000dfff8ffd4400066660002ddd002220000000
11199999999999999999999999999999999999111116664444000000000000000000000000000044446661111199999999999999999999999999999999999111
11144444444444444444444444444444444444111115558809000000000000000000000000000090885551111144444444444444444444444444444444444111
11122222222222222222222222222222222222111015558809000000000000000000000000000090885551111122222222222222222222222222222222222111
00000420000000000000000000000000004200000005558824000000000000000000000000000042885550000000420000000000000000000000000004200000
1111121011111110ccc1111011111110dd21111011155588200000000000000000000000000000028855511011112110111111101111111011111110d2111110
111111101111111c7ccc111041111110111111101110008822000000000000000000000000000022880001101111111011111110411111101111111011111110
11111014441111c77cccc11051111110444111101116668822000000033333333333333000000022886661101111101011111110d11111b01b11114441111110
0000000d6d0000c7ccccd000e0004400804440000005558823333333333333333333333333333332885550000000000000000000c0000b3bb3b000d6d0000000
111011dbbbd011ccccccd11eee10dd1111418111111555833333333333333333333333333333333338555111111011111677711ccc1011b33b101d999d101111
11101db7bbbd111cccdd111e7e1aaaa177777111111553333333333333333333333333333333333333355111111011116777771c7c10111bb110d97999d01111
11101dbbbbbd1111ddd0211eee1a7aa177777111111533333313333333333333333333333333313333335111111011116070071ccc1011499410d99999d01111
00000dbbbb3d00049994020eee0aaaa007770000000333333133333333333333333333333333331333333000000000006667770ccc0000444400d99994d00000
111111d333d1114444444225551faaa017771110dd3333331333333333333333333333333333333133333310111111101676711ddd11111441111d444d111110
11199999999999999999999999999999999999101333333133133333333333333333333333333133133333301199999999999999999999999999999999999110
1114444444444444444a444444444444444444103333331333133333333333333333333333333133313333331144444444444444444444444444444444444110
000222222222222222a9a22222222222222222033333313331033333333333333333333333333013331333333022222222222222222222222222222222222000
11101421111011222229222221101111114211444444444444033333333333333333333333333044444444444410421111101111111011111110111114201111
1110121111101212227772221210111111201444444444444203333333333333333333333333302444444444444021111110111111a01111aa10111112101111
11101111111011212277622121101111111010000ffff00000033333333333333333333333333000000ffff000001111111011111a9a11119910111111101111
0000000000000000007760000000000000000000ffffff000003333333333333333333333333300000ffffff00000000000000009aa9a000aa00000000000000
222222222222222224999422222222222222222fffffff222222222222222222222222222222222222fffffff22222222222222a9a9aa9a29922222222222222
444444444442444444444444244444444444424ffffffff4442444444444444244444444444424444ffffffff244444444444424494494444442444444444444
444444444449444444444444444494444444444f4f4f4ff4444444444444449444444444444444494ff4f4f4f444444494444444444444444944444444444444
999999999999999999999999999999999999999f4f4f4f999999999999999999999999999999999999f4f4f4f999999999999999999999999999999999999999
4444444444444444444444444444444444444442f2f2f24444444444444444444444444444444444442f2f2f2444444444444444444444444444444444444444
22222222222222222222222222222222222222222222222222222222222222222222222222222222222222222222222222222222222222222222222222222222
00000000000000000000000000000000000000000000000000000000000000000000000000000000000000000000000000000000000000000000000000000000
44422222222222222222222222222444422222222222222222222222222444444444422222222222222222222222222444422222222222222222222222222444
444244444444444444444444444494444244444444444444444444444494444a4444424444444444444444444444449444424444444444444444444444449444
44424444444444444444444444449444424444444444444444444444449444a9a444424444444444444444444444449444424444444444444444444444449444
444244444444444444444444444494444244444444444444444444444494444a4444424444444444444444444444449444424444444444444444444444449444
44429999999999999999999999999444429999999999999999999999999444444444429999999999999999999999999444429999999999999999999999999444
22222222222222222222222222222222222222222222222222222222222222222222222222222222222222222222222222222222222222222222222222222222
__gff__
0000000000000000000000000000000000000000000000000000000000000000000000000000000000000000000000000000000000000000000000000000000001000101000200000404050000000000010101010200000004040000000000000101000000000404040404040000000001010000000004040404040400000000
__map__
0000000000000000000000000000000041414141414141414141414141414141000000000000000000000000000000000000000000000000000000000000000000000000000000000000000000000000000000000000000000000000000000000000000000000000000000000000000000000000000000000000000000000000
0000000000000000000000000000000043404040404040405440404040404043000000000000000000000000000000000000000000000000000000000000000000000000000000000000000000000000000000000000000000000000000000000000000000000000000000000000000000000000000000000000000000000000
0000000000000000000000000000000040414141414141414141414141414142000000000000000000000000000000000000000000000000000000000000000000000000000000000000000000000000000000000000000000000000000000000000000000000000000000000000000000000000000000000000000000000000
00000000000000000000000000000000404141414141414141414a4141414142000000000000000000000000000000000000000000000000000000000000000000000000000000000000000000000000000000000000000000000000000000000000000000000000000000000000000000000000000000000000000000000000
0000000000000000000000000000000050414141414141414141414141414152000000000000000000000000000000000000000000000000000000000000000000000000000000000000000000000000000000000000000000000000000000000000000000000000000000000000000000000000000000000000000000000000
0000000000000000000000000000000040414141414141414141414141414142000000000000000000000000000000000000000000000000000000000000000000000000000000000000000000000000000000000000000000000000000000000000000000000000000000000000000000000000000000000000000000000000
0000000000000000000000000000000040414141414141414141414141484942000000000000000000000000000000000000000000000000000000000000000000000000000000000000000000000000000000000000000000000000000000000000000000000000000000000000000000000000000000000000000000000000
0000000000000000000000000000000040414a41414141414141414141585942000000000000000000000000000000000000000000000000000000000000000000000000000000000000000000000000000000000000000000000000000000000000000000000000000000000000000000000000000000000000000000000000
0000000000000000000000000000000045414141414141414141414141414142000000000000000000000000000000000000000000000000000000000000000000000000000000000000000000000000000000000000000000000000000000000000000000000000000000000000000000000000000000000000000000000000
0000000000000000000000000000000040414141414141414141414141414142000000000000000000000000000000000000000000000000000000000000000000000000000000000000000000000000000000000000000000000000000000000000000000000000000000000000000000000000000000000000000000000000
0000000000000000000000000000000040414141414141414141414a41414142000000000000000000000000000000000000000000000000000000000000000000000000000000000000000000000000000000000000000000000000000000000000000000000000000000000000000000000000000000000000000000000000
0000000000000000000000000000000040414141414141414141414141414142000000000000000000000000000000000000000000000000000000000000000000000000000000000000000000000000000000000000000000000000000000000000000000000000000000000000000000000000000000000000000000000000
0000000000000000000000000000000040414141414141414141414141414142000000000000000000000000000000000000000000000000000000000000000000000000000000000000000000000000000000000000000000000000000000000000000000000000000000000000000000000000000000000000000000000000
0000000000000000000000000000000040414141414141414141414141414142000000000000000000000000000000000000000000000000000000000000000000000000000000000000000000000000000000000000000000000000000000000000000000000000000000000000000000000000000000000000000000000000
0000000000000000000000000000000040414141414141414141414141414142000000000000000000000000000000000000000000000000000000000000000000000000000000000000000000000000000000000000000000000000000000000000000000000000000000000000000000000000000000000000000000000000
0000000000000000000000000000000043404040404040404040404040404043000000000000000000000000000000000000000000000000000000000000000000000000000000000000000000000000000000000000000000000000000000000000000000000000000000000000000000000000000000000000000000000000
